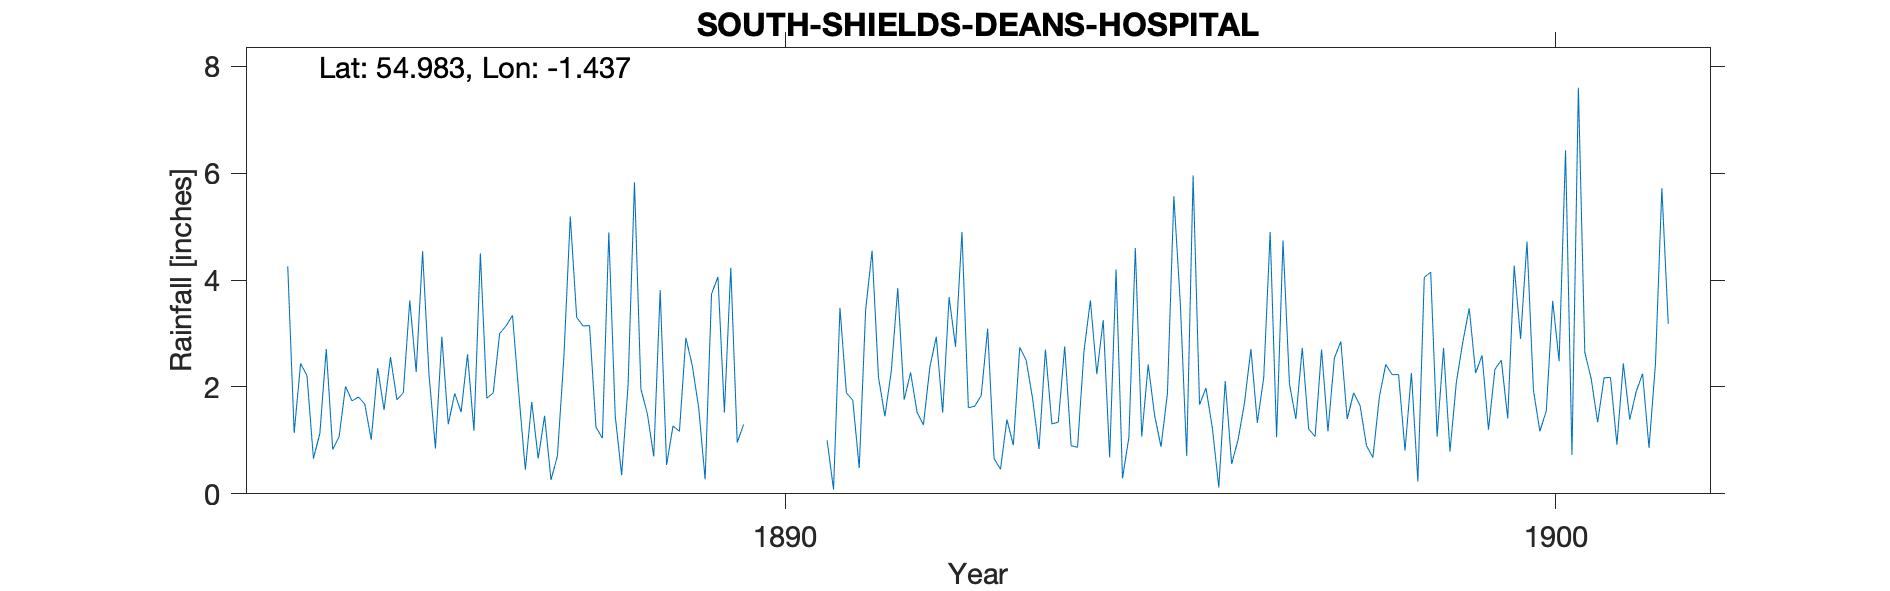

Source data for this figure (header and first rows):
SOUTH SHIELDS, DEANS HOSPITAL, , , , , , , , , , , , , , , , , , , , , , , 
Grid ref, NZ361655, Long, -1.437, Lat, 54.98, Elevation, 90, ft, , , , , , , , , , , , , , , 
Station no, RR4012, , , , , , , , , , , , , , , , , , , , , , 
, 1880, 1881, 1882, 1883, 1884, 1885, 1886, 1887, 1888, 1889, 1890, 1891, 1892, 1893, 1894, 1895, 1896, 1897, 1898, 1899, 1900, 1901, 1902
January, , , , , 4.26, 1.68, 2.94, 1.85, 1.25, 1.27, , 1, 1.76, 1.84, 1.34, 4.6, 1.23, 2.06, 0.9, 2.73, 2.9, 1.34, 
February, , , , , 1.14, 1.01, 1.3, 0.45, 1.04, 1.17, , 0.08, 2.27, 3.09, 2.76, 1.07, 0.12, 1.4, 0.68, 0.79, 4.72, 2.17, 
March, , , , , 2.44, 2.35, 1.88, 1.72, 4.89, 2.92, , 3.48, 1.53, 0.66, 0.9, 2.42, 2.11, 2.73, 1.81, 2.09, 1.94, 2.18, 
April, , , , , 2.21, 1.57, 1.53, 0.66, 1.46, 2.4, , 1.89, 1.29, 0.46, 0.87, 1.47, 0.56, 1.21, 2.42, 2.84, 1.17, 0.92, 
May, , , , , 0.66, 2.56, 2.61, 1.46, 0.35, 1.61, , 1.75, 2.37, 1.39, 2.66, 0.88, 1.01, 1.07, 2.23, 3.47, 1.55, 2.44, 
June, , , , , 1.13, 1.76, 1.18, 0.26, 2.03, 0.27, , 0.48, 2.94, 0.91, 3.62, 1.88, 1.7, 2.7, 2.23, 2.26, 3.61, 1.39, 
July, , , , , 2.71, 1.89, 4.5, 0.71, 5.83, 3.74, , 3.44, 1.52, 2.74, 2.24, 5.57, 2.71, 1.17, 0.81, 2.59, 2.48, 1.91, 
August, , , , , 0.83, 3.62, 1.79, 2.55, 1.96, 4.06, , 4.55, 3.68, 2.5, 3.25, 3.58, 1.33, 2.54, 2.26, 1.2, 6.43, 2.25, 
September, , , , , 1.07, 2.28, 1.89, 5.19, 1.5, 1.52, , 2.18, 2.75, 1.78, 0.68, 0.71, 2.18, 2.85, 0.23, 2.33, 0.73, 0.86, 
October, , , , , 2.01, 4.54, 3, 3.3, 0.7, 4.23, , 1.45, 4.9, 0.84, 4.2, 5.96, 4.9, 1.4, 4.05, 2.5, 7.6, 2.42, 
November, , , , , 1.74, 2.23, 3.14, 3.14, 3.81, 0.96, , 2.3, 1.61, 2.7, 0.29, 1.67, 1.06, 1.89, 4.15, 1.41, 2.65, 5.72, 
December, , , , , 1.81, 0.85, 3.34, 3.15, 0.54, 1.3, , 3.85, 1.64, 1.31, 1.06, 1.98, 4.74, 1.65, 1.07, 4.27, 2.15, 3.18, 
Total, , , , , 22.01, 26.34, 29.1, 24.44, 25.36, 25.45, , 26.45, 28.26, 20.22, 23.87, 31.79, 23.65, 22.67, 22.84, 28.48, 37.93, 26.78, 
